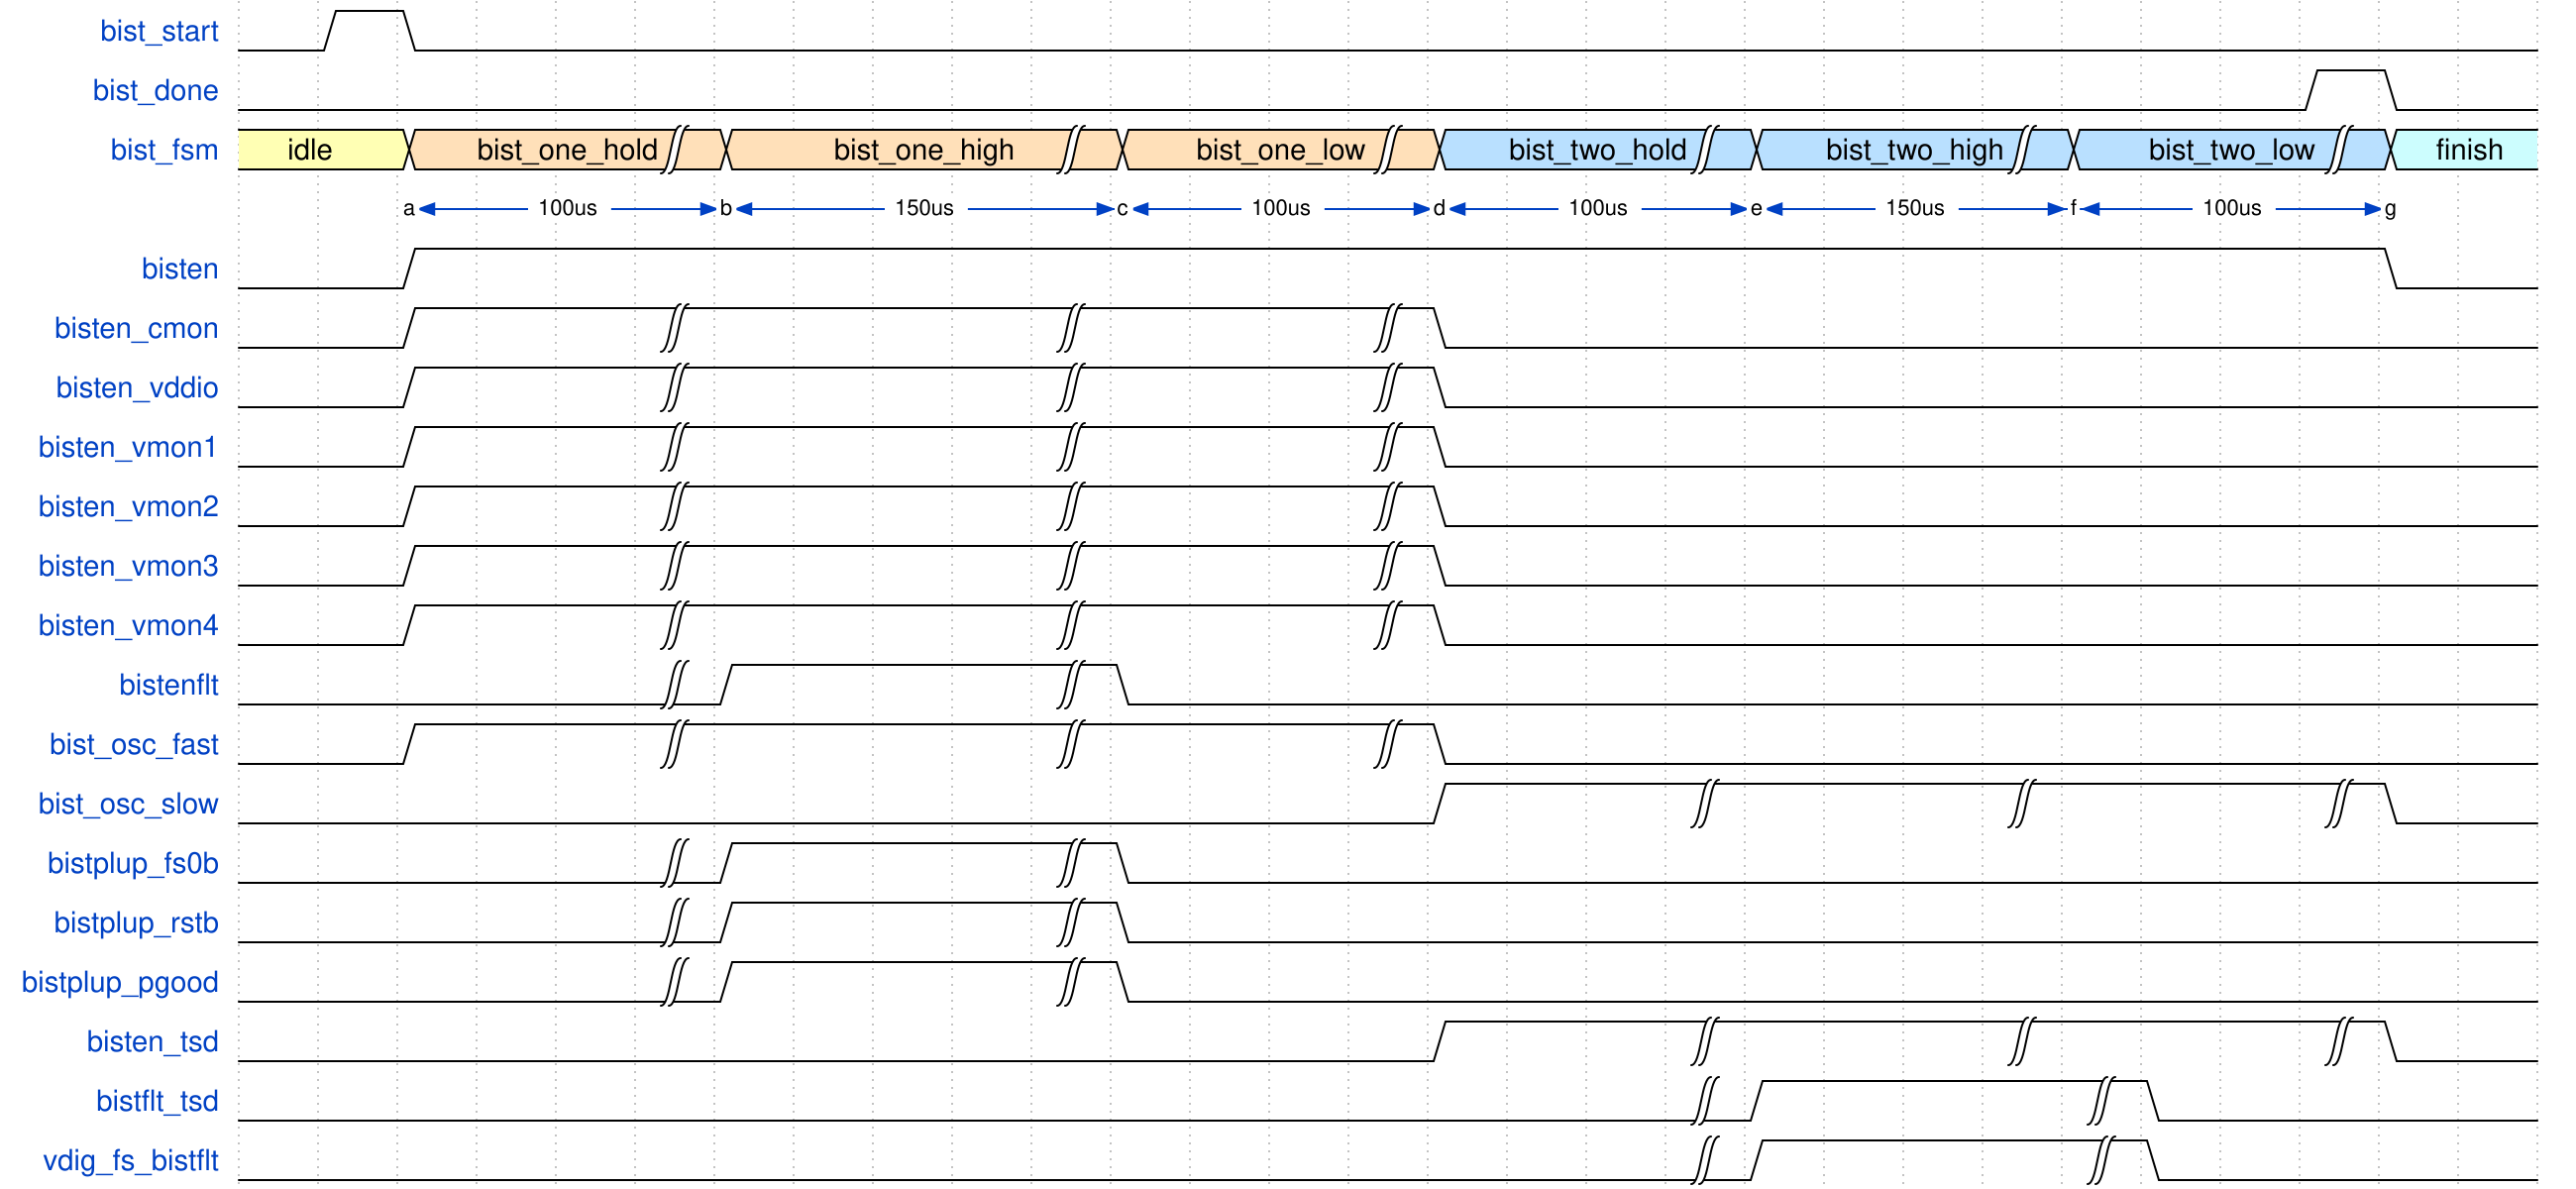

Reproduce this timing diagram as a WaveDrom spec.

{ "signal" : [
  { "name": "bist_start"   ,     "wave": "010.........................."},
  { "name": "bist_done"    ,     "wave": "0.........................10."},
  { "name": "bist_fsm"     ,     "wave": "3.4..|4...|4..|5..|5..|5..|6.", "data": ["idle",
                                                                                   "bist_one_hold", "bist_one_high", "bist_one_low",
                                                                                   "bist_two_hold", "bist_two_high", "bist_two_low",
                                                                                   "finish"] },
  {                              "node": "..a...b....c...d...e...f...g."},                          
  { "name": "bisten"       ,     "wave": "0.1........................0."},
  { "name": "bisten_cmon"  ,     "wave": "0.1..|....|...|0............."},
  { "name": "bisten_vddio" ,     "wave": "0.1..|....|...|0............."},
  { "name": "bisten_vmon1" ,     "wave": "0.1..|....|...|0............."},
  { "name": "bisten_vmon2" ,     "wave": "0.1..|....|...|0............."},
  { "name": "bisten_vmon3" ,     "wave": "0.1..|....|...|0............."},
  { "name": "bisten_vmon4" ,     "wave": "0.1..|....|...|0............."},
  { "name": "bistenflt"    ,     "wave": "0....|1...|0................."},
  { "name": "bist_osc_fast",     "wave": "0.1..|....|...|0............."},
  { "name": "bist_osc_slow",     "wave": "0..............1..|...|...|0."},
  { "name": "bistplup_fs0b",     "wave": "0....|1...|0................."},
  { "name": "bistplup_rstb",     "wave": "0....|1...|0................."},
  { "name": "bistplup_pgood",    "wave": "0....|1...|0................."},
  { "name": "bisten_tsd"   ,     "wave": "0..............1..|...|...|0."},
  { "name": "bistflt_tsd"  ,     "wave": "0.................|1...|0...."},
  { "name": "vdig_fs_bistflt",   "wave": "0.................|1...|0...."}
],
  edge: ['a<->b 100us','b<->c 150us ','c<->d 100us','d<->e 100us','e<->f 150us','f<->g 100us']
}
